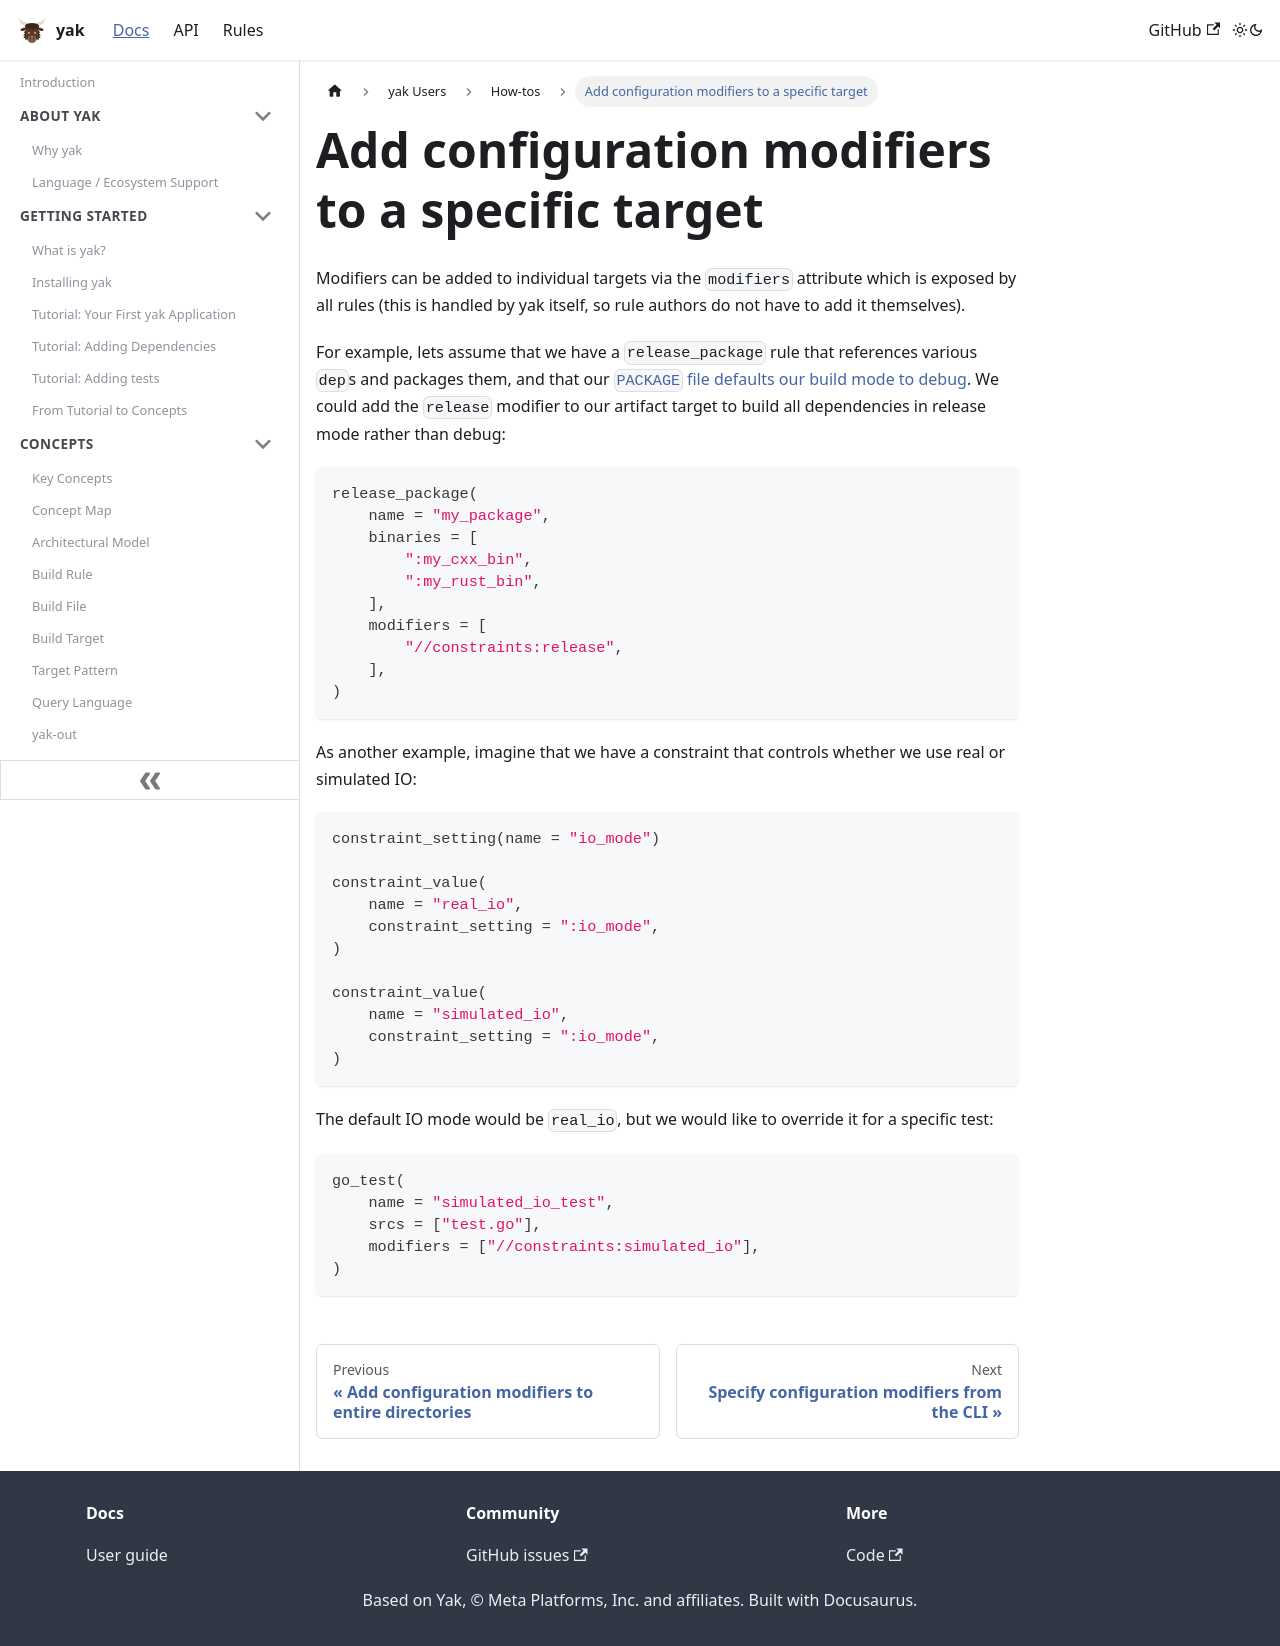

repository: rdeusser/yak · page: docs/users/how_tos/modifiers_target/index.html · generator: docusaurus

---
id: modifiers_target
title: Add configuration modifiers to a specific target
---

Modifiers can be added to individual targets via the `modifiers` attribute which
is exposed by all rules (this is handled by yak itself, so rule authors do not
have to add it themselves).

For example, lets assume that we have a `release_package` rule that references
various `dep`s and packages them, and that our
[`PACKAGE` file defaults our build mode to debug](./modifiers_package.md). We
could add the `release` modifier to our artifact target to build all
dependencies in release mode rather than debug:

```python
release_package(
    name = "my_package",
    binaries = [
        ":my_cxx_bin",
        ":my_rust_bin",
    ],
    modifiers = [
        "//constraints:release",
    ],
)
```

As another example, imagine that we have a constraint that controls whether we
use real or simulated IO:

```python
constraint_setting(name = "io_mode")

constraint_value(
    name = "real_io",
    constraint_setting = ":io_mode",
)

constraint_value(
    name = "simulated_io",
    constraint_setting = ":io_mode",
)
```

The default IO mode would be `real_io`, but we would like to override it for a
specific test:

```python
go_test(
    name = "simulated_io_test",
    srcs = ["test.go"],
    modifiers = ["//constraints:simulated_io"],
)
```
